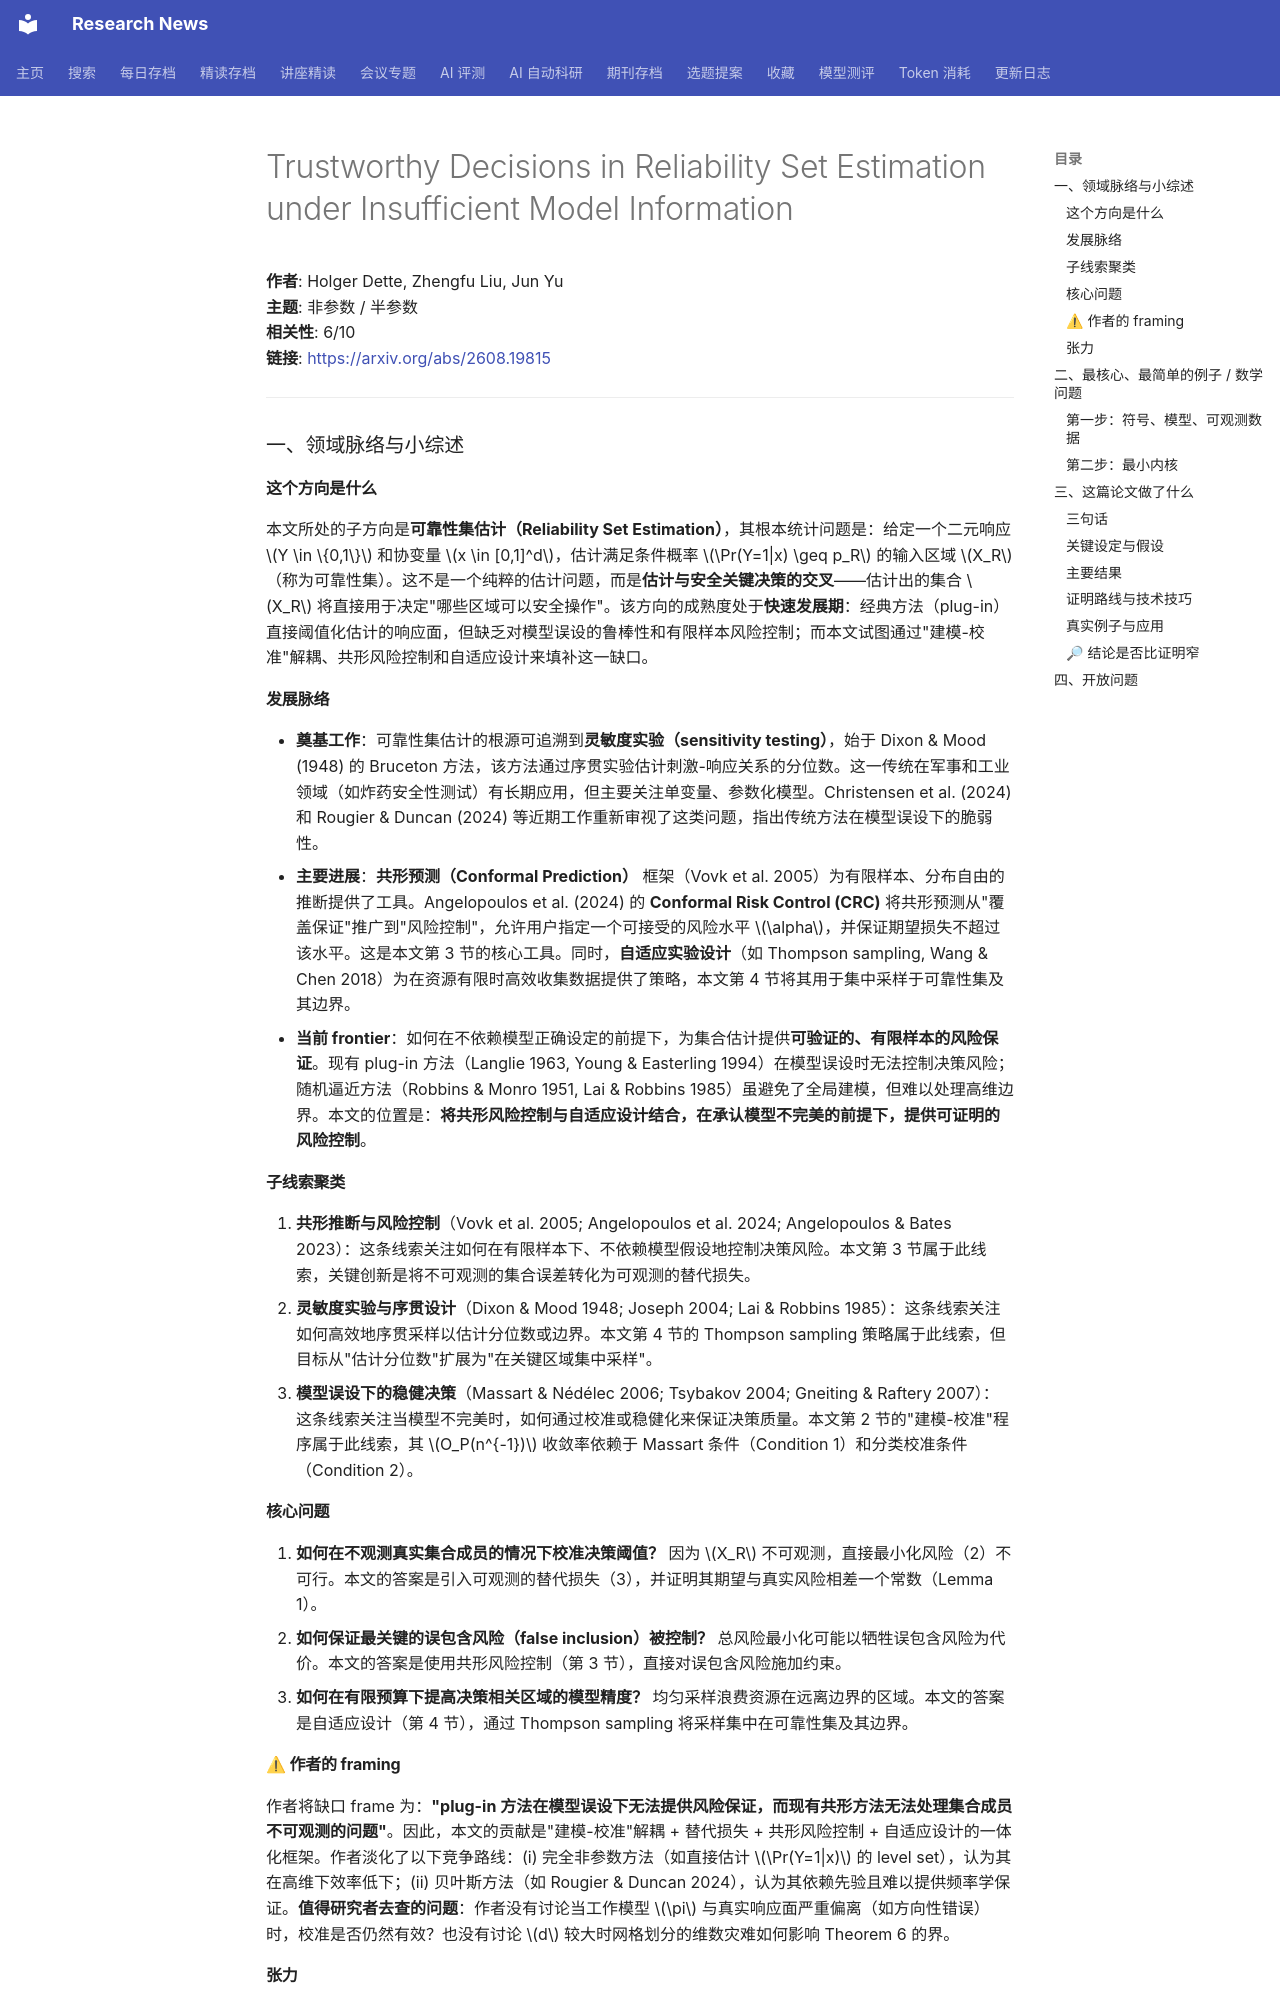

repository: cxy0714/research-news · page: deep_reads/2026-08-24-2608.19815/index.html · generator: mkdocs

# Trustworthy Decisions in Reliability Set Estimation under Insufficient Model Information

**作者**: Holger Dette, Zhengfu Liu, Jun Yu  
**主题**: 非参数 / 半参数  
**相关性**: 6/10  
**链接**: <https://arxiv.org/abs/2608.19815>

---

### 一、领域脉络与小综述

#### 这个方向是什么

本文所处的子方向是**可靠性集估计（Reliability Set Estimation）**，其根本统计问题是：给定一个二元响应 $Y \in \{0,1\}$ 和协变量 $x \in [0,1]^d$，估计满足条件概率 $\Pr(Y=1|x) \geq p_R$ 的输入区域 $X_R$（称为可靠性集）。这不是一个纯粹的估计问题，而是**估计与安全关键决策的交叉**——估计出的集合 $X_R$ 将直接用于决定"哪些区域可以安全操作"。该方向的成熟度处于**快速发展期**：经典方法（plug-in）直接阈值化估计的响应面，但缺乏对模型误设的鲁棒性和有限样本风险控制；而本文试图通过"建模-校准"解耦、共形风险控制和自适应设计来填补这一缺口。

#### 发展脉络

- **奠基工作**：可靠性集估计的根源可追溯到**灵敏度实验（sensitivity testing）**，始于 Dixon & Mood (1948) 的 Bruceton 方法，该方法通过序贯实验估计刺激-响应关系的分位数。这一传统在军事和工业领域（如炸药安全性测试）有长期应用，但主要关注单变量、参数化模型。Christensen et al. (2024) 和 Rougier & Duncan (2024) 等近期工作重新审视了这类问题，指出传统方法在模型误设下的脆弱性。
- **主要进展**：**共形预测（Conformal Prediction）** 框架（Vovk et al. 2005）为有限样本、分布自由的推断提供了工具。Angelopoulos et al. (2024) 的 **Conformal Risk Control (CRC)** 将共形预测从"覆盖保证"推广到"风险控制"，允许用户指定一个可接受的风险水平 $\alpha$，并保证期望损失不超过该水平。这是本文第 3 节的核心工具。同时，**自适应实验设计**（如 Thompson sampling, Wang & Chen 2018）为在资源有限时高效收集数据提供了策略，本文第 4 节将其用于集中采样于可靠性集及其边界。
- **当前 frontier**：如何在不依赖模型正确设定的前提下，为集合估计提供**可验证的、有限样本的风险保证**。现有 plug-in 方法（Langlie 1963, Young & Easterling 1994）在模型误设时无法控制决策风险；随机逼近方法（Robbins & Monro 1951, Lai & Robbins 1985）虽避免了全局建模，但难以处理高维边界。本文的位置是：**将共形风险控制与自适应设计结合，在承认模型不完美的前提下，提供可证明的风险控制**。

#### 子线索聚类

1. **共形推断与风险控制**（Vovk et al. 2005; Angelopoulos et al. 2024; Angelopoulos & Bates 2023）：这条线索关注如何在有限样本下、不依赖模型假设地控制决策风险。本文第 3 节属于此线索，关键创新是将不可观测的集合误差转化为可观测的替代损失。
2. **灵敏度实验与序贯设计**（Dixon & Mood 1948; Joseph 2004; Lai & Robbins 1985）：这条线索关注如何高效地序贯采样以估计分位数或边界。本文第 4 节的 Thompson sampling 策略属于此线索，但目标从"估计分位数"扩展为"在关键区域集中采样"。
3. **模型误设下的稳健决策**（Massart & Nédélec 2006; Tsybakov 2004; Gneiting & Raftery 2007）：这条线索关注当模型不完美时，如何通过校准或稳健化来保证决策质量。本文第 2 节的"建模-校准"程序属于此线索，其 $O_P(n^{-1})$ 收敛率依赖于 Massart 条件（Condition 1）和分类校准条件（Condition 2）。

#### 核心问题

1. **如何在不观测真实集合成员的情况下校准决策阈值？** 因为 $X_R$ 不可观测，直接最小化风险（2）不可行。本文的答案是引入可观测的替代损失（3），并证明其期望与真实风险相差一个常数（Lemma 1）。
2. **如何保证最关键的误包含风险（false inclusion）被控制？** 总风险最小化可能以牺牲误包含风险为代价。本文的答案是使用共形风险控制（第 3 节），直接对误包含风险施加约束。
3. **如何在有限预算下提高决策相关区域的模型精度？** 均匀采样浪费资源在远离边界的区域。本文的答案是自适应设计（第 4 节），通过 Thompson sampling 将采样集中在可靠性集及其边界。

#### ⚠ 作者的 framing

作者将缺口 frame 为：**"plug-in 方法在模型误设下无法提供风险保证，而现有共形方法无法处理集合成员不可观测的问题"**。因此，本文的贡献是"建模-校准"解耦 + 替代损失 + 共形风险控制 + 自适应设计的一体化框架。作者淡化了以下竞争路线：(i) 完全非参数方法（如直接估计 $\Pr(Y=1|x)$ 的 level set），认为其在高维下效率低下；(ii) 贝叶斯方法（如 Rougier & Duncan 2024），认为其依赖先验且难以提供频率学保证。**值得研究者去查的问题**：作者没有讨论当工作模型 $\pi$ 与真实响应面严重偏离（如方向性错误）时，校准是否仍然有效？也没有讨论 $d$ 较大时网格划分的维数灾难如何影响 Theorem 6 的界。

#### 张力

未见明显对立引用。但注意：Massart & Nédélec (2006) 的边界条件（Condition 1）与 Tsybakov (2004) 的低噪声条件本质上是同一类假设，而本文的 Condition 2 要求 $\Pr(Y=1|x)$ 是 score 的单调函数——这在分类校准文献中是标准假设，但与"模型完全误设"的极端情形存在张力。作者通过 Theorem 1(c) 的分离条件部分缓解了这一点。

---

### 二、最核心、最简单的例子 / 数学问题
